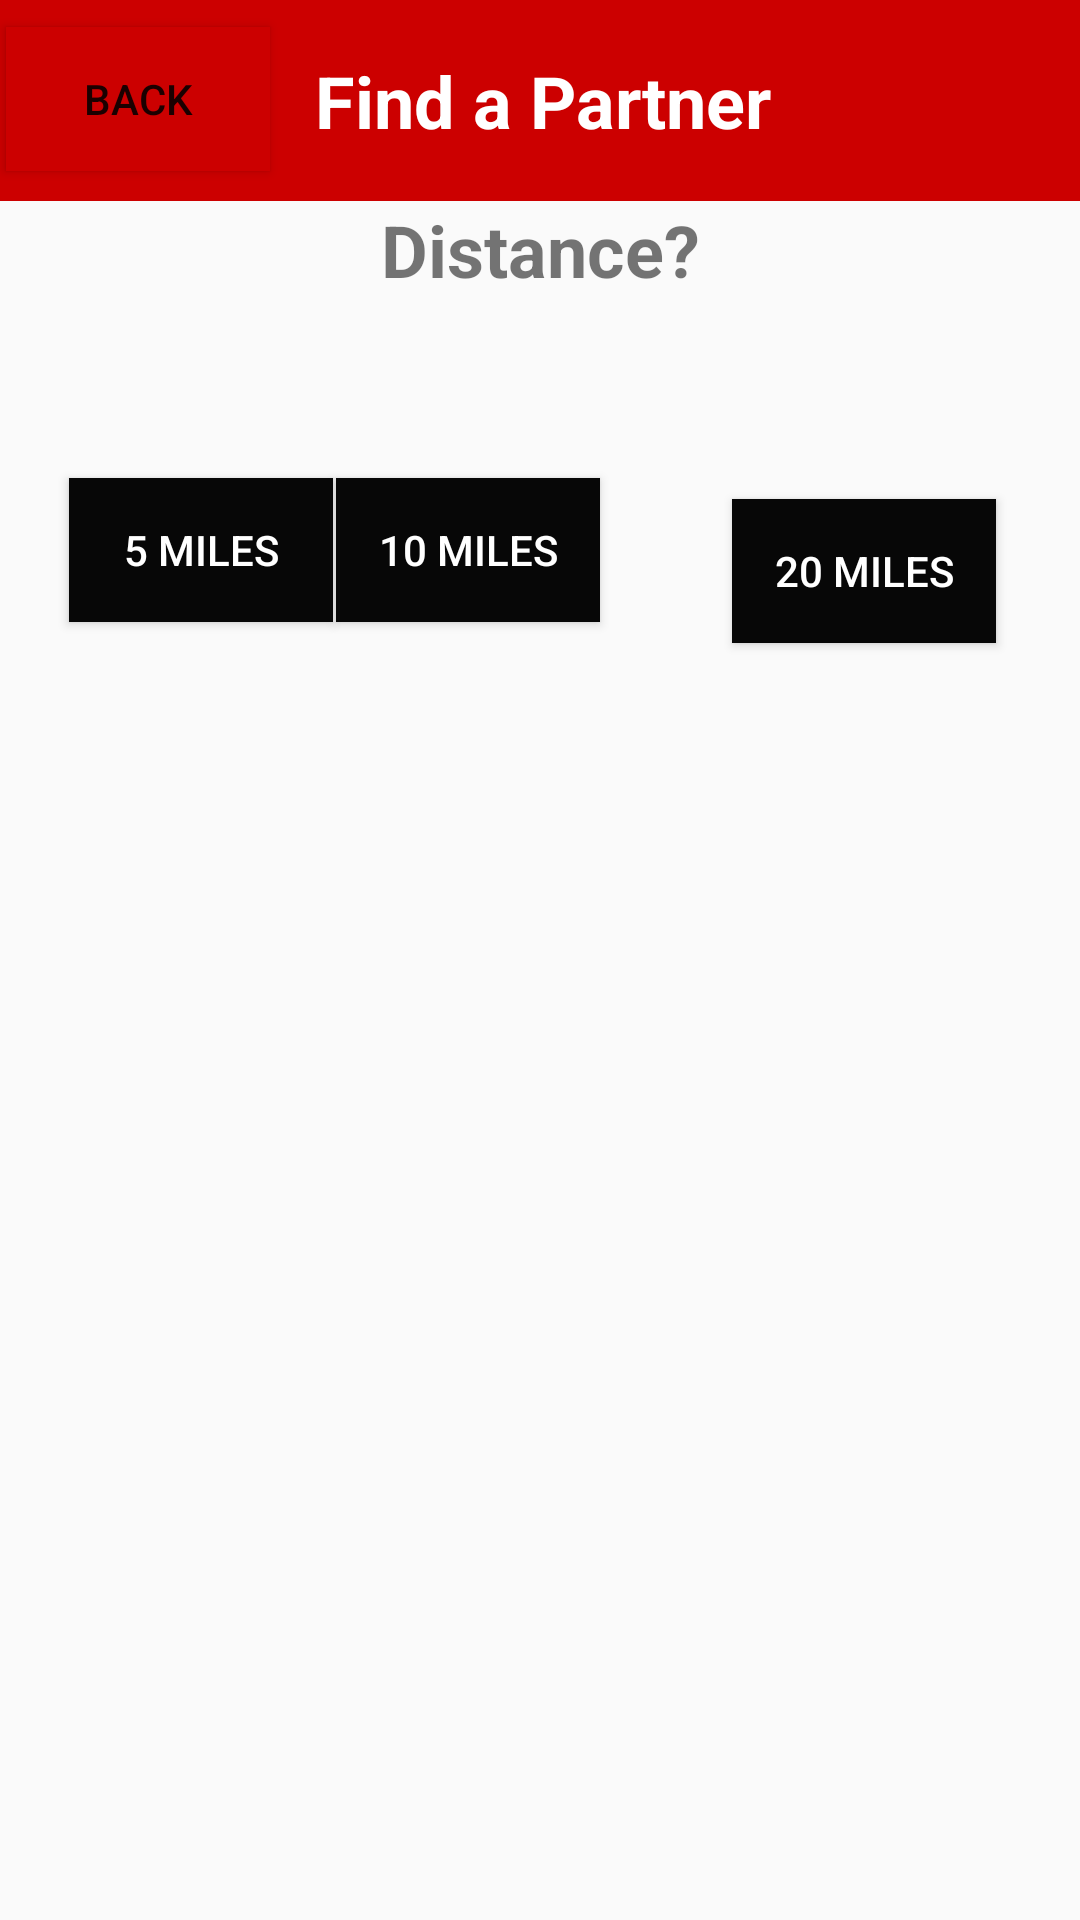

Reconstruct the res/layout file that produces this screen, plus the resources it refers to.
<!-- AndroidManifest.xml: application theme Theme.AppCompat.Light.NoActionBar -->
<!-- res/layout/activity_find_partner5.xml -->
<?xml version="1.0" encoding="utf-8"?>
<androidx.constraintlayout.widget.ConstraintLayout xmlns:android="http://schemas.android.com/apk/res/android"
    xmlns:app="http://schemas.android.com/apk/res-auto"
    xmlns:tools="http://schemas.android.com/tools"
    android:layout_width="match_parent"
    android:layout_height="match_parent"
    tools:context=".FindPartner5">

    <Button
        android:id="@+id/backButton6"
        android:layout_width="wrap_content"
        android:layout_height="wrap_content"
        android:layout_marginStart="2dp"
        android:layout_marginLeft="2dp"
        android:layout_marginTop="9dp"
        android:background="@android:color/holo_red_dark"
        android:text="Back"
        app:layout_constraintStart_toStartOf="@+id/include"
        app:layout_constraintTop_toTopOf="@+id/include" />

    <include
        android:id="@+id/include"
        layout="@layout/actionbar"
        android:layout_width="0dp"
        android:layout_height="67dp"
        android:layout_marginBottom="23dp"
        android:background="@android:color/holo_red_dark"
        app:layout_constraintBottom_toTopOf="@+id/textView12"
        app:layout_constraintEnd_toEndOf="parent"
        app:layout_constraintStart_toStartOf="parent"
        app:layout_constraintTop_toTopOf="parent" />

    <TextView
        android:id="@+id/textView15"
        android:layout_width="wrap_content"
        android:layout_height="wrap_content"
        android:text="Find a Partner"
        android:textColor="#FFFFFF"
        android:textSize="24sp"
        android:textStyle="bold"
        app:layout_constraintBottom_toBottomOf="@+id/include"
        app:layout_constraintEnd_toEndOf="@+id/include"
        app:layout_constraintStart_toStartOf="@+id/backButton6"
        app:layout_constraintTop_toTopOf="@+id/include" />

    <Button
        android:id="@+id/option30"
        android:layout_width="wrap_content"
        android:layout_height="wrap_content"
        android:layout_marginEnd="28dp"
        android:layout_marginRight="28dp"
        android:background="#070707"
        android:text="20 miles"
        android:textColor="#FFFFFF"
        app:layout_constraintBottom_toBottomOf="parent"
        app:layout_constraintEnd_toEndOf="parent"
        app:layout_constraintTop_toTopOf="parent"
        app:layout_constraintVertical_bias="0.281" />

    <Button
        android:id="@+id/option31"
        android:layout_width="wrap_content"
        android:layout_height="wrap_content"
        android:layout_marginTop="60dp"
        android:layout_marginEnd="44dp"
        android:layout_marginRight="44dp"
        android:background="#070707"
        android:text="10 miles"
        android:textColor="#FFFFFF"
        app:layout_constraintEnd_toStartOf="@+id/option30"
        app:layout_constraintTop_toBottomOf="@+id/textView14" />

    <TextView
        android:id="@+id/textView14"
        android:layout_width="wrap_content"
        android:layout_height="wrap_content"
        android:text="Distance?"
        android:textSize="24sp"
        android:textStyle="bold"
        app:layout_constraintEnd_toEndOf="parent"
        app:layout_constraintStart_toStartOf="parent"
        app:layout_constraintTop_toBottomOf="@+id/include" />

    <Button
        android:id="@+id/option32"
        android:layout_width="wrap_content"
        android:layout_height="wrap_content"
        android:layout_marginStart="23dp"
        android:layout_marginLeft="23dp"
        android:background="#070707"
        android:text="5 miles"
        android:textColor="#FFFFFF"
        app:layout_constraintBaseline_toBaselineOf="@+id/option31"
        app:layout_constraintStart_toStartOf="parent" />


</androidx.constraintlayout.widget.ConstraintLayout>
<!-- res/layout/actionbar.xml (included above) -->
<?xml version="1.0" encoding="utf-8"?>
<androidx.appcompat.widget.Toolbar
    xmlns:android="http://schemas.android.com/apk/res/android"
    xmlns:app="http://schemas.android.com/apk/res-auto"
    android:layout_width="match_parent" android:layout_height="?attr/actionBarSize"
    android:background="@android:color/holo_red_dark"
    android:id="@+id/myToolBar"
    android:theme="@style/ThemeOverlay.AppCompat.Light">
</androidx.appcompat.widget.Toolbar>
<!-- resources referenced by this layout -->
<resources>

</resources>
